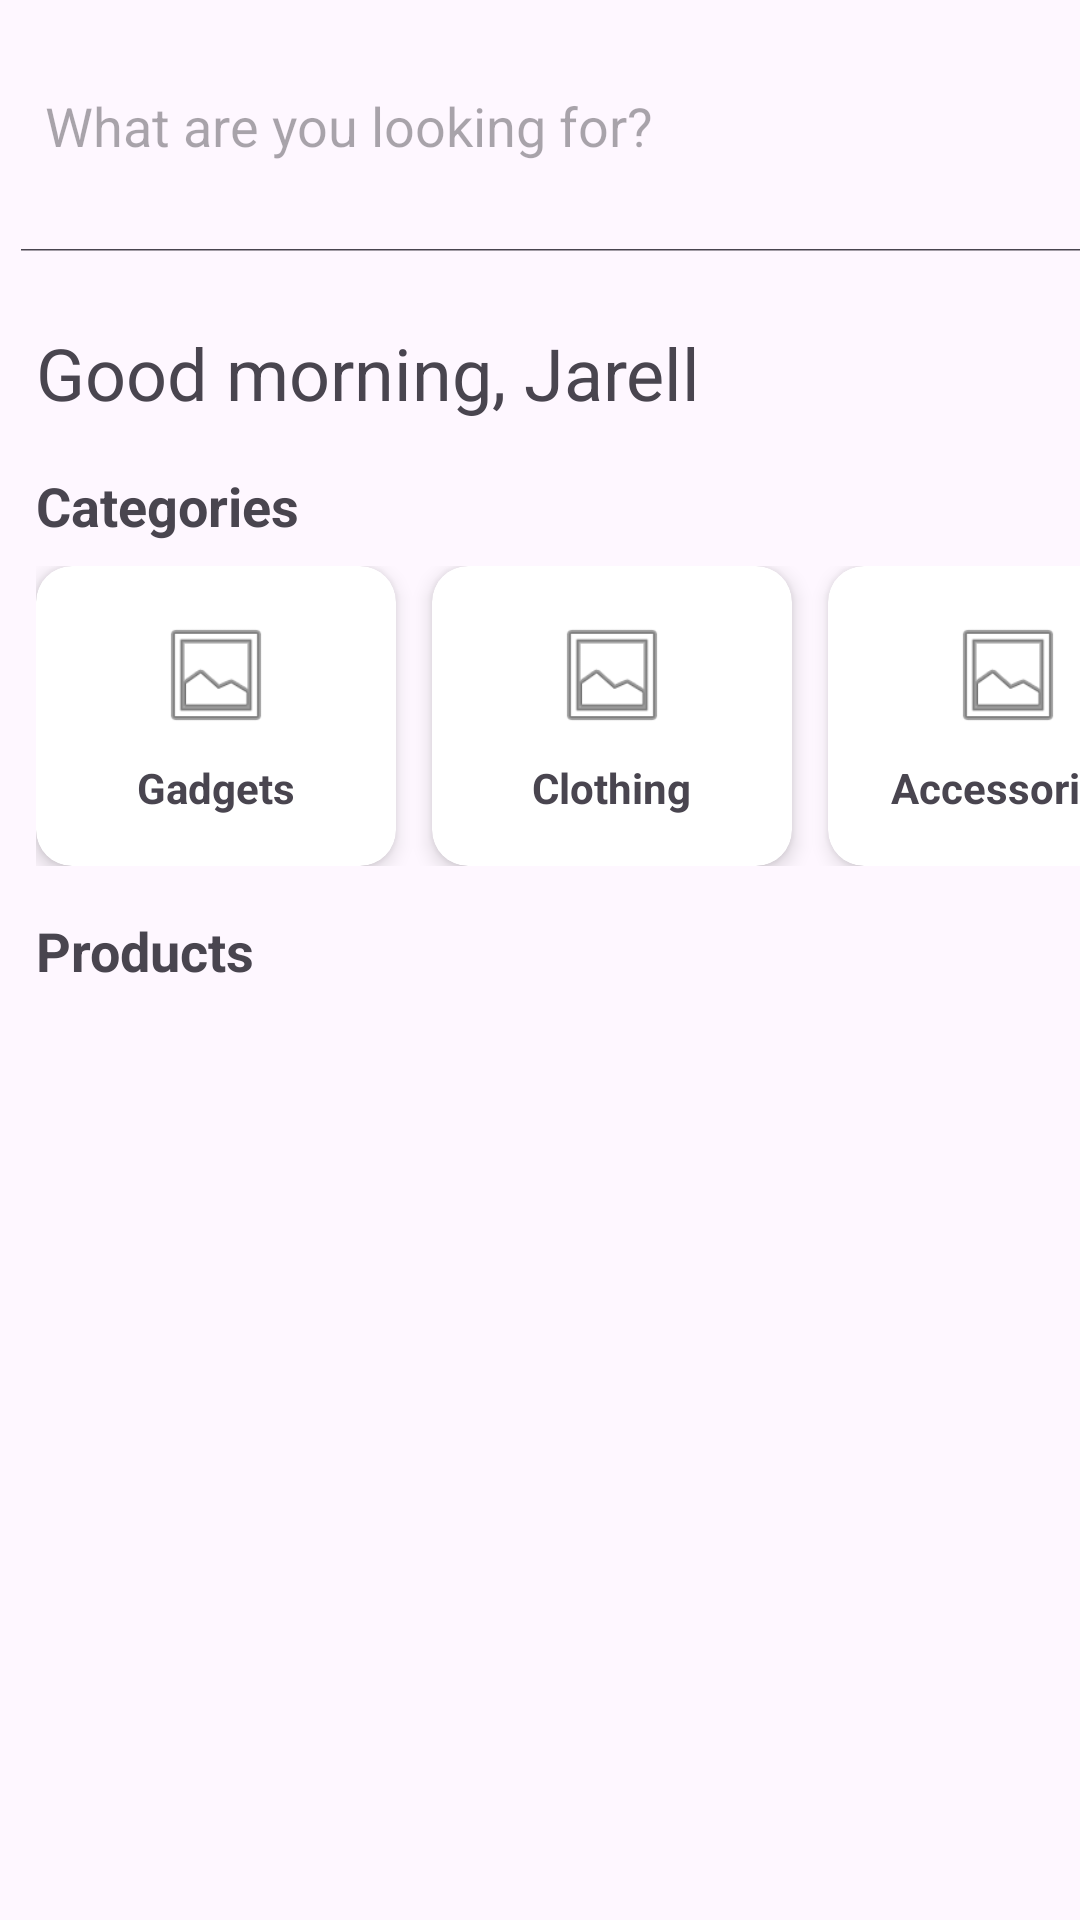

This screen was rendered from an Android layout file. Write that file and the resources it references.
<!-- AndroidManifest.xml: application theme Theme.BasicViews -->
<!-- res/layout/activity_dashboard.xml -->
<?xml version="1.0" encoding="utf-8"?>
<androidx.constraintlayout.widget.ConstraintLayout xmlns:android="http://schemas.android.com/apk/res/android"
    xmlns:app="http://schemas.android.com/apk/res-auto"
    xmlns:tools="http://schemas.android.com/tools"
    android:id="@+id/main"
    android:layout_width="match_parent"
    android:layout_height="match_parent"
    tools:context=".Dashboard">


    <SearchView
        android:id="@+id/searchView"
        android:layout_width="443dp"
        android:layout_height="84dp"
        android:layout_marginStart="12dp"
        android:layout_marginEnd="12dp"
        android:iconifiedByDefault="false"
        android:queryHint="What are you looking for?"
        android:tooltipText="What are you looking for?"
        app:layout_constraintEnd_toEndOf="parent"
        app:layout_constraintStart_toStartOf="parent"
        app:layout_constraintTop_toTopOf="parent" />

    <TextView
        android:id="@+id/textView11"
        android:layout_width="wrap_content"
        android:layout_height="wrap_content"
        android:layout_marginStart="12dp"
        android:layout_marginTop="24dp"
        android:text="Good morning, Jarell"
        android:textSize="24sp"
        app:layout_constraintEnd_toEndOf="parent"
        app:layout_constraintHorizontal_bias="0.0"
        app:layout_constraintStart_toStartOf="parent"
        app:layout_constraintTop_toBottomOf="@+id/searchView" />

    
    <TextView
        android:id="@+id/tvCategoriesTitle"
        android:layout_width="wrap_content"
        android:layout_height="wrap_content"
        android:layout_marginStart="12dp"
        android:layout_marginTop="16dp"
        android:text="Categories"
        android:textSize="18sp"
        android:textStyle="bold"
        app:layout_constraintStart_toStartOf="parent"
        app:layout_constraintTop_toBottomOf="@+id/textView11" />

    <HorizontalScrollView
        android:id="@+id/categoriesScrollView"
        android:layout_width="match_parent"
        android:layout_height="wrap_content"
        android:layout_marginTop="8dp"
        android:scrollbars="none"
        app:layout_constraintTop_toBottomOf="@+id/tvCategoriesTitle"
        app:layout_constraintStart_toStartOf="parent"
        app:layout_constraintEnd_toEndOf="parent">

        <LinearLayout
            android:layout_width="wrap_content"
            android:layout_height="wrap_content"
            android:orientation="horizontal"
            android:paddingStart="12dp"
            android:paddingEnd="12dp">

            
            <androidx.cardview.widget.CardView
                android:id="@+id/categoryGadgets"
                android:layout_width="120dp"
                android:layout_height="100dp"
                android:layout_marginEnd="12dp"
                app:cardCornerRadius="12dp"
                app:cardElevation="4dp"
                android:clickable="true"
                android:focusable="true">

                <LinearLayout
                    android:layout_width="match_parent"
                    android:layout_height="match_parent"
                    android:orientation="vertical"
                    android:gravity="center"
                    android:padding="12dp">

                    <ImageView
                        android:layout_width="40dp"
                        android:layout_height="40dp"
                        android:src="@android:drawable/ic_menu_gallery"
                        tools:ignore="ContentDescription" />

                    <TextView
                        android:layout_width="wrap_content"
                        android:layout_height="wrap_content"
                        android:layout_marginTop="8dp"
                        android:text="Gadgets"
                        android:textSize="14sp"
                        android:textStyle="bold" />
                </LinearLayout>
            </androidx.cardview.widget.CardView>

            
            <androidx.cardview.widget.CardView
                android:id="@+id/categoryClothing"
                android:layout_width="120dp"
                android:layout_height="100dp"
                android:layout_marginEnd="12dp"
                app:cardCornerRadius="12dp"
                app:cardElevation="4dp"
                android:clickable="true"
                android:focusable="true">

                <LinearLayout
                    android:layout_width="match_parent"
                    android:layout_height="match_parent"
                    android:orientation="vertical"
                    android:gravity="center"
                    android:padding="12dp">

                    <ImageView
                        android:layout_width="40dp"
                        android:layout_height="40dp"
                        android:src="@android:drawable/ic_menu_gallery"
                        tools:ignore="ContentDescription" />

                    <TextView
                        android:layout_width="wrap_content"
                        android:layout_height="wrap_content"
                        android:layout_marginTop="8dp"
                        android:text="Clothing"
                        android:textSize="14sp"
                        android:textStyle="bold" />
                </LinearLayout>
            </androidx.cardview.widget.CardView>

            
            <androidx.cardview.widget.CardView
                android:id="@+id/categoryAccessories"
                android:layout_width="120dp"
                android:layout_height="100dp"
                app:cardCornerRadius="12dp"
                app:cardElevation="4dp"
                android:clickable="true"
                android:focusable="true">

                <LinearLayout
                    android:layout_width="match_parent"
                    android:layout_height="match_parent"
                    android:orientation="vertical"
                    android:gravity="center"
                    android:padding="12dp">

                    <ImageView
                        android:layout_width="40dp"
                        android:layout_height="40dp"
                        android:src="@android:drawable/ic_menu_gallery"
                        tools:ignore="ContentDescription" />

                    <TextView
                        android:layout_width="wrap_content"
                        android:layout_height="wrap_content"
                        android:layout_marginTop="8dp"
                        android:text="Accessories"
                        android:textSize="14sp"
                        android:textStyle="bold" />
                </LinearLayout>
            </androidx.cardview.widget.CardView>

        </LinearLayout>
    </HorizontalScrollView>

    
    <TextView
        android:id="@+id/tvProductsTitle"
        android:layout_width="wrap_content"
        android:layout_height="wrap_content"
        android:layout_marginStart="12dp"
        android:layout_marginTop="16dp"
        android:text="Products"
        android:textSize="18sp"
        android:textStyle="bold"
        app:layout_constraintStart_toStartOf="parent"
        app:layout_constraintTop_toBottomOf="@+id/categoriesScrollView" />




</androidx.constraintlayout.widget.ConstraintLayout>
<!-- resources referenced by this layout -->
<resources>
  <style name="Theme.BasicViews" parent="Base.Theme.BasicViews" />
  <style name="Base.Theme.BasicViews" parent="Theme.Material3.DayNight.NoActionBar">
          
          
          <item name="android:statusBarColor" tools:targetApi="l">@color/white</item>
      </style>
  <!-- not gathered from this repository: default colours our renderer supplied (Android Studio template values) -->
  <color name="white">#FFFFFFFF</color>
</resources>
